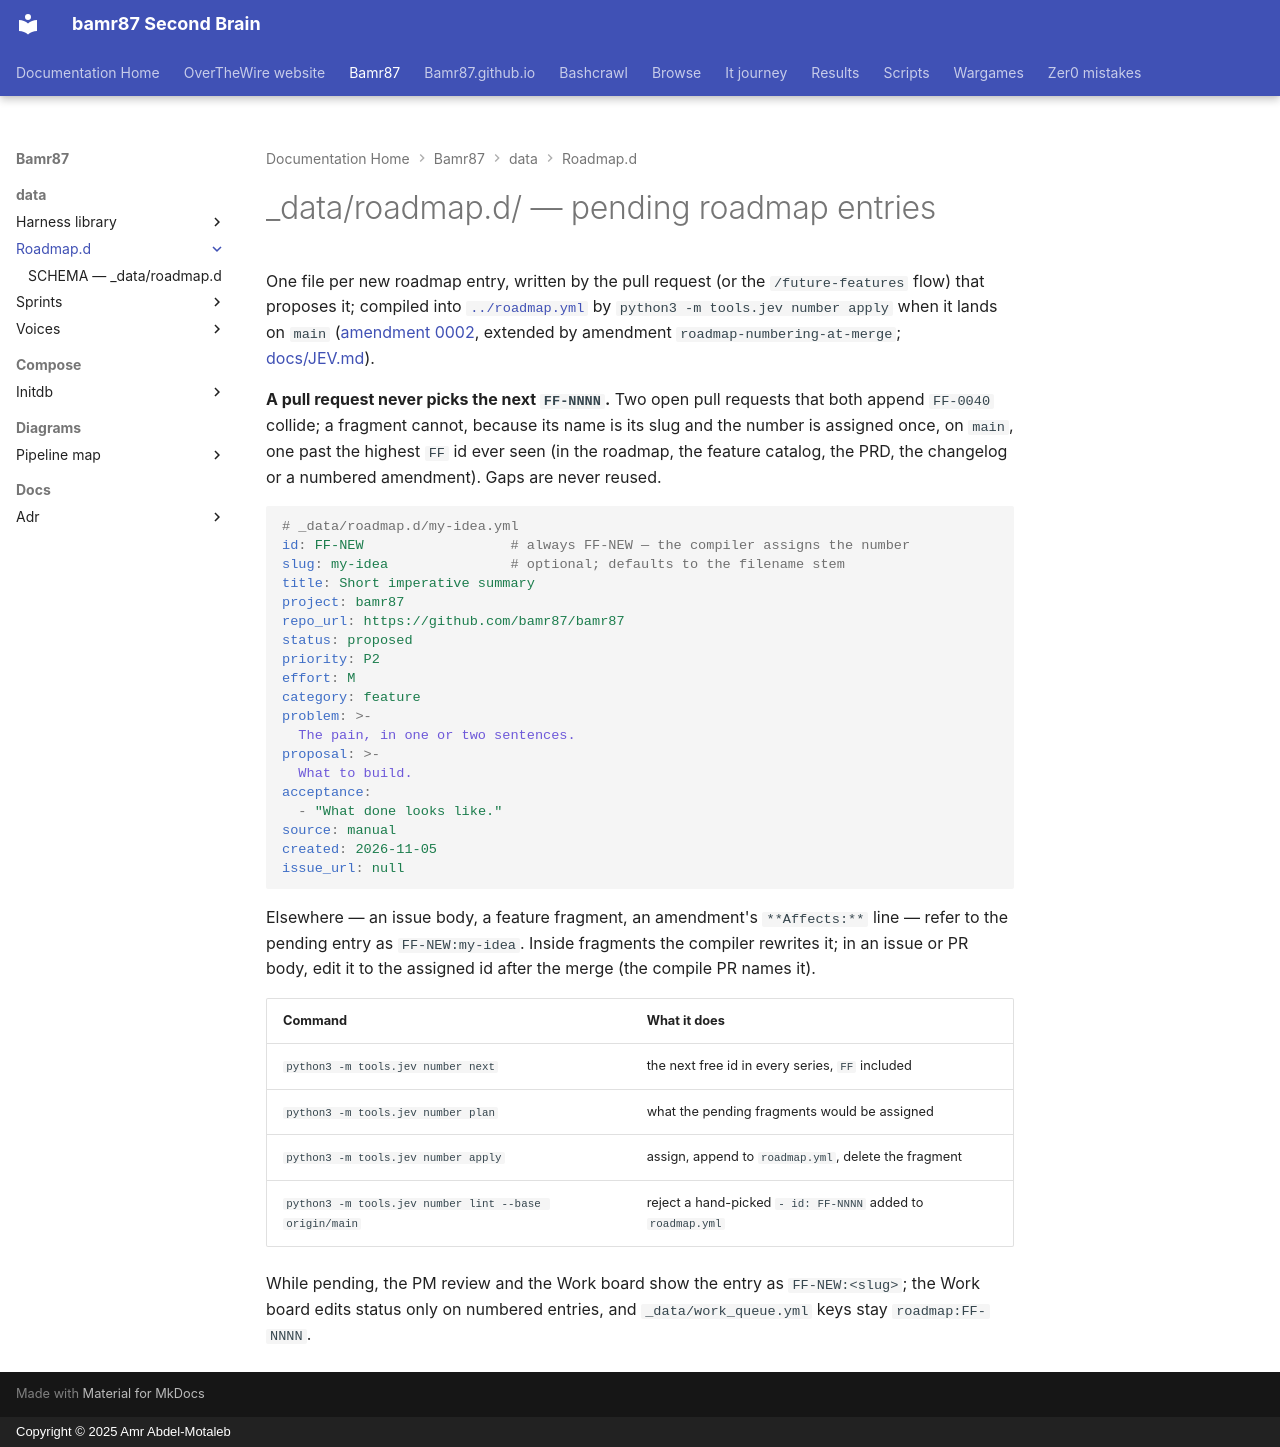

repository: bamr87/README · page: bamr87/_data/roadmap.d/index.html · generator: mkdocs · copyright: Copyright © 2025 Amr Abdel-Motaleb

---
source_file: _data/roadmap.d/README.md
source_repo: bamr87/bamr87
source_url: https://github.com/bamr87/bamr87/blob/main/_data/roadmap.d/README.md
title: _data/roadmap.d/ — pending roadmap entries
---
# _data/roadmap.d/ — pending roadmap entries

One file per new roadmap entry, written by the pull request (or the `/future-features` flow) that proposes it; compiled into [`../roadmap.yml`](../roadmap.yml) by `python3 -m tools.jev number apply` when it lands on `main` ([amendment 0002](../../docs/amendments/0002-conflict-free-numbering.md), extended by amendment `roadmap-numbering-at-merge`; [docs/JEV.md](../../docs/JEV.md)).

**A pull request never picks the next `FF-NNNN`.** Two open pull requests that both append `FF-0040` collide; a fragment cannot, because its name is its slug and the number is assigned once, on `main`, one past the highest `FF` id ever seen (in the roadmap, the feature catalog, the PRD, the changelog or a numbered amendment). Gaps are never reused.

```yaml
# _data/roadmap.d/my-idea.yml
id: FF-NEW                  # always FF-NEW — the compiler assigns the number
slug: my-idea               # optional; defaults to the filename stem
title: Short imperative summary
project: bamr87
repo_url: https://github.com/bamr87/bamr87
status: proposed
priority: P2
effort: M
category: feature
problem: >-
  The pain, in one or two sentences.
proposal: >-
  What to build.
acceptance:
  - "What done looks like."
source: manual
created: 2026-11-05
issue_url: null
```

Elsewhere — an issue body, a feature fragment, an amendment's `**Affects:**` line — refer to the pending entry as `FF-NEW:my-idea`. Inside fragments the compiler rewrites it; in an issue or PR body, edit it to the assigned id after the merge (the compile PR names it).

| Command | What it does |
| --- | --- |
| `python3 -m tools.jev number next` | the next free id in every series, `FF` included |
| `python3 -m tools.jev number plan` | what the pending fragments would be assigned |
| `python3 -m tools.jev number apply` | assign, append to `roadmap.yml`, delete the fragment |
| `python3 -m tools.jev number lint --base origin/main` | reject a hand-picked `- id: FF-NNNN` added to `roadmap.yml` |

While pending, the PM review and the Work board show the entry as `FF-NEW:<slug>`; the Work board edits status only on numbered entries, and `_data/work_queue.yml` keys stay `roadmap:FF-NNNN`.
